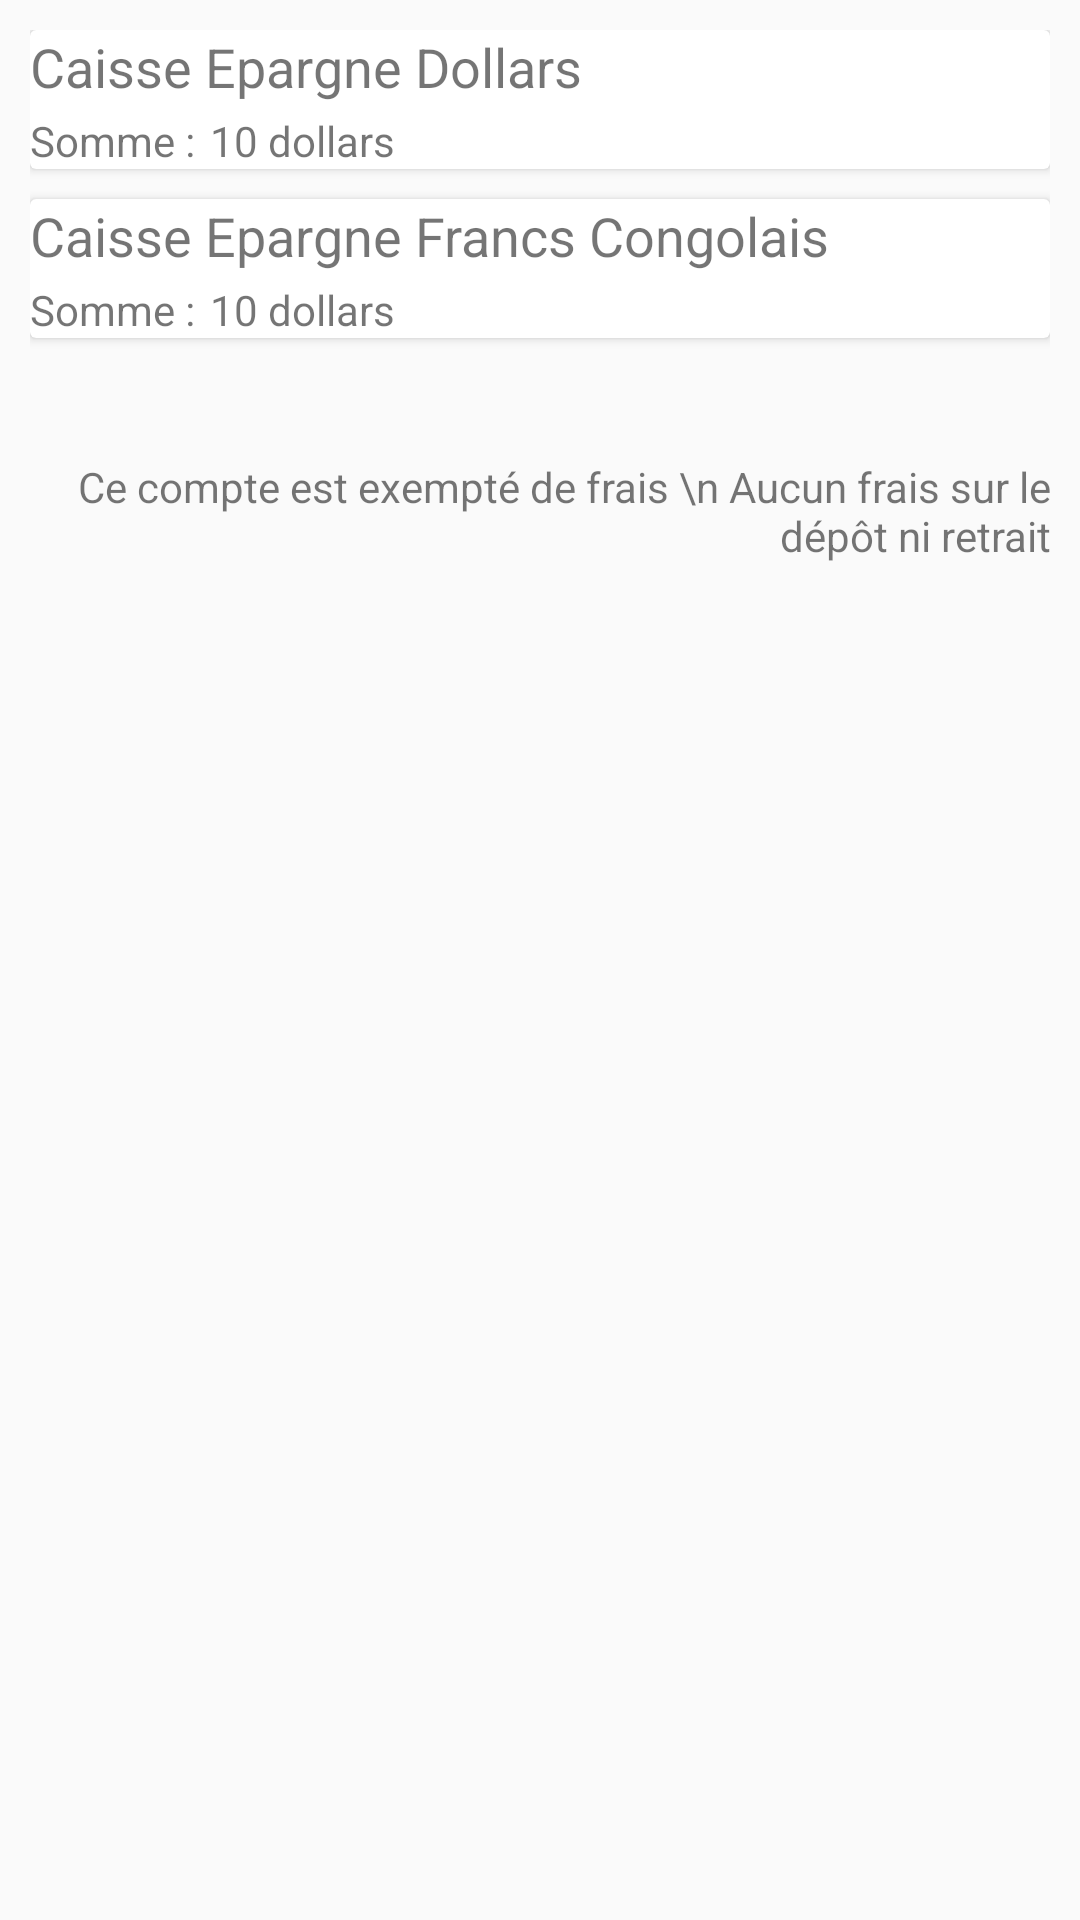

Produce the Android XML layout that renders to this screen, including the resource entries it uses.
<!-- AndroidManifest.xml: application theme AppTheme -->
<!-- res/layout/content_epargne_perso_.xml -->
<?xml version="1.0" encoding="utf-8"?>
<RelativeLayout xmlns:android="http://schemas.android.com/apk/res/android"
    xmlns:app="http://schemas.android.com/apk/res-auto"
    xmlns:tools="http://schemas.android.com/tools"
    android:layout_width="match_parent"
    android:layout_height="match_parent"
    app:layout_behavior="@string/appbar_scrolling_view_behavior"
    tools:context=".Epargne_perso_Activity"
    tools:showIn="@layout/activity_epargne_perso_">

    <LinearLayout
        android:layout_width="match_parent"
        android:layout_height="wrap_content"
        android:layout_marginLeft="10dp"
        android:layout_marginTop="10dp"
        android:layout_marginRight="10dp"
        android:orientation="vertical"
        app:layout_constraintBottom_toBottomOf="parent"
        app:layout_constraintEnd_toEndOf="parent">

        <androidx.cardview.widget.CardView
            android:layout_width="match_parent"
            android:layout_height="match_parent">

            <LinearLayout
                android:layout_width="match_parent"
                android:layout_height="match_parent"
                android:orientation="vertical">

                <TextView
                    android:id="@+id/textView18"
                    android:layout_width="match_parent"
                    android:layout_height="wrap_content"
                    android:text="Caisse Epargne Dollars"
                    android:textSize="18sp" />

                <LinearLayout
                    android:layout_width="wrap_content"
                    android:layout_height="wrap_content"
                    android:layout_marginTop="3dp"
                    android:orientation="horizontal">

                    <TextView
                        android:id="@+id/textView199"
                        android:layout_width="wrap_content"
                        android:layout_height="wrap_content"
                        android:text="Somme :" />

                    <TextView
                        android:id="@+id/txtEpargneSommeDol"
                        android:layout_width="wrap_content"
                        android:layout_height="wrap_content"
                        android:layout_marginLeft="5dp"
                        android:text="10 dollars" />
                </LinearLayout>

            </LinearLayout>
        </androidx.cardview.widget.CardView>

        <androidx.cardview.widget.CardView
            android:layout_width="match_parent"
            android:layout_height="match_parent"
            android:layout_marginTop="10dp">

            <LinearLayout
                android:layout_width="match_parent"
                android:layout_height="match_parent"
                android:orientation="vertical">

                <TextView
                    android:id="@+id/textView19"
                    android:layout_width="match_parent"
                    android:layout_height="wrap_content"
                    android:text="Caisse Epargne Francs Congolais "
                    android:textSize="18sp" />

                <LinearLayout
                    android:layout_width="wrap_content"
                    android:layout_height="wrap_content"
                    android:layout_marginTop="3dp"
                    android:orientation="horizontal">

                    <TextView
                        android:id="@+id/txtsommeFr"
                        android:layout_width="wrap_content"
                        android:layout_height="wrap_content"
                        android:text="Somme :" />

                    <TextView
                        android:id="@+id/txtEpargneSommeFr"
                        android:layout_width="wrap_content"
                        android:layout_height="wrap_content"
                        android:layout_marginStart="5dp"
                        android:text="10 dollars" />
                </LinearLayout>

            </LinearLayout>
        </androidx.cardview.widget.CardView>

        <TextView
            android:id="@+id/textView21"
            android:layout_width="match_parent"
            android:layout_height="wrap_content"
            android:layout_marginTop="40dp"
            android:gravity="right"
            android:text="Ce compte est exempté de frais \n Aucun frais sur le dépôt ni retrait"
            android:textColor="@color/color_button_default" />
    </LinearLayout>
</RelativeLayout>
<!-- res/layout/activity_epargne_perso_.xml (included above) -->
<?xml version="1.0" encoding="utf-8"?>
<androidx.coordinatorlayout.widget.CoordinatorLayout xmlns:android="http://schemas.android.com/apk/res/android"
    xmlns:app="http://schemas.android.com/apk/res-auto"
    xmlns:tools="http://schemas.android.com/tools"
    xmlns:fab="http://schemas.android.com/apk/res-auto"
    android:layout_width="match_parent"
    android:layout_height="match_parent"
    tools:context=".Epargne_perso_Activity">

    <LinearLayout
        android:layout_width="match_parent"
        android:layout_height="match_parent"
        android:orientation="vertical">

        <RelativeLayout
            android:id="@+id/relativeCe"
            android:layout_width="match_parent"
            android:layout_height="wrap_content">

            <ImageView
                android:id="@+id/imageViewCe"
                android:layout_width="wrap_content"
                android:layout_height="wrap_content"
                android:adjustViewBounds="true"
                android:scaleType="centerInside"
                app:srcCompat="@drawable/epargne_e_likilimba" />

            <TextView
                android:id="@+id/textView"
                android:layout_width="match_parent"
                android:layout_height="140dp"
                android:layout_alignLeft="@+id/imageViewCe"
                android:layout_alignTop="@+id/imageViewCe"
                android:layout_alignRight="@+id/imageViewCe"
                android:layout_alignBottom="@+id/imageViewCe"
                android:gravity="center"
                android:text="Caisse Epargne"
                android:textColor="@color/CTA_text"
                android:textColorHighlight="@color/design_default_color_error"
                android:textColorHint="@color/color_button_default"
                android:textSize="36sp"
                android:shadowColor="#090909"
                android:shadowDx="-2"
                android:shadowDy="-2"
                android:shadowRadius="1"
                />

        </RelativeLayout>

        <include
            layout="@layout/content_epargne_perso_"
            android:layout_width="wrap_content"
            android:layout_height="wrap_content" />

    </LinearLayout>

    <com.github.clans.fab.FloatingActionMenu
        android:id="@+id/fab_menu_ep"
        android:layout_width="wrap_content"
        android:layout_height="wrap_content"
        android:layout_alignParentRight="true"
        android:layout_alignParentBottom="true"
        android:layout_gravity="bottom|end"
        android:paddingRight="@dimen/activity_horizontal_margin"
        android:paddingBottom="@dimen/activity_horizontal_margin"
        fab:menu_fab_label="Menu"
        fab:fab_colorNormal="#DA4336"
        fab:fab_colorPressed="#E75043"
        fab:fab_colorRipple="#99FFFFFF"
        fab:fab_showShadow="true"
        fab:menu_labels_colorNormal="#333333"
        fab:menu_labels_colorPressed="#444444"
        fab:menu_labels_colorRipple="#66FFFFFF"
        fab:menu_labels_showShadow="true"
        fab:menu_labels_maxLines="-1"
        fab:menu_labels_position="left"
        fab:menu_openDirection="up"
        fab:fab_shadowColor="#66000000"
        fab:menu_labels_ellipsize="end"
        fab:menu_labels_singleLine="true">

        <com.github.clans.fab.FloatingActionButton
            android:id="@+id/fabEp1"
            android:layout_width="wrap_content"
            android:layout_height="wrap_content"
            android:src="@drawable/ic_help_black_24dp"
            fab:fab_label="Aide"
            fab:fab_size="mini"
            tools:ignore="VectorDrawableCompat" />

        <com.github.clans.fab.FloatingActionButton
            android:id="@+id/fabEp2"
            android:layout_width="wrap_content"
            android:layout_height="wrap_content"
            android:layout_gravity="bottom|end"
            android:layout_margin="@dimen/fab_margin"
            android:src="@drawable/ic_depot_24dp"
            fab:fab_label="Dépôt"
            fab:fab_size="mini"
            tools:ignore="VectorDrawableCompat" />
        <com.github.clans.fab.FloatingActionButton
            android:id="@+id/fabEp3"
            android:layout_width="wrap_content"
            android:layout_height="wrap_content"
            android:layout_gravity="bottom|end"
            android:layout_margin="@dimen/fab_margin"
            android:src="@drawable/ic_retrait_24dp"
            fab:fab_label="Retrait"
            fab:fab_size="mini"
            tools:ignore="VectorDrawableCompat" />
    </com.github.clans.fab.FloatingActionMenu>

</androidx.coordinatorlayout.widget.CoordinatorLayout>
<!-- resources referenced by this layout -->
<resources>
  <color name="CTA_text">#FFFFFF</color>
  <dimen name="activity_horizontal_margin">16dp</dimen>
  <dimen name="fab_margin">16dp</dimen>
  <!-- drawable epargne_e_likilimba: jpg bitmap (drawable, 36222 bytes) -->
  <!-- drawable ic_depot_24dp (drawable) -->
  <vector android:height="24dp" android:tint="#F1D557"
      android:viewportHeight="24.0" android:viewportWidth="24.0"
      android:width="24dp" xmlns:android="http://schemas.android.com/apk/res/android">
      <path android:fillColor="#FF000000" android:pathData="M20.54,5.23l-1.39,-1.68C18.88,3.21 18.47,3 18,3H6c-0.47,0 -0.88,0.21 -1.16,0.55L3.46,5.23C3.17,5.57 3,6.02 3,6.5V19c0,1.1 0.9,2 2,2h14c1.1,0 2,-0.9 2,-2V6.5c0,-0.48 -0.17,-0.93 -0.46,-1.27zM12,17.5L6.5,12H10v-2h4v2h3.5L12,17.5zM5.12,5l0.81,-1h12l0.94,1H5.12z"/>
  </vector>
  <!-- drawable ic_help_black_24dp (drawable) -->
  <vector android:height="24dp" android:tint="#F1D557"
      android:viewportHeight="24.0" android:viewportWidth="24.0"
      android:width="24dp" xmlns:android="http://schemas.android.com/apk/res/android">
      <path android:fillColor="#FF000000" android:pathData="M11,18h2v-2h-2v2zM12,2C6.48,2 2,6.48 2,12s4.48,10 10,10 10,-4.48 10,-10S17.52,2 12,2zM12,20c-4.41,0 -8,-3.59 -8,-8s3.59,-8 8,-8 8,3.59 8,8 -3.59,8 -8,8zM12,6c-2.21,0 -4,1.79 -4,4h2c0,-1.1 0.9,-2 2,-2s2,0.9 2,2c0,2 -3,1.75 -3,5h2c0,-2.25 3,-2.5 3,-5 0,-2.21 -1.79,-4 -4,-4z"/>
  </vector>
  <!-- drawable ic_retrait_24dp (drawable) -->
  <vector android:height="24dp" android:tint="#F1D557"
      android:viewportHeight="24.0" android:viewportWidth="24.0"
      android:width="24dp" xmlns:android="http://schemas.android.com/apk/res/android">
      <path android:fillColor="#FF000000" android:pathData="M20.55,5.22l-1.39,-1.68C18.88,3.21 18.47,3 18,3H6c-0.47,0 -0.88,0.21 -1.15,0.55L3.46,5.22C3.17,5.57 3,6.01 3,6.5V19c0,1.1 0.89,2 2,2h14c1.1,0 2,-0.9 2,-2V6.5c0,-0.49 -0.17,-0.93 -0.45,-1.28zM12,9.5l5.5,5.5H14v2h-4v-2H6.5L12,9.5zM5.12,5l0.82,-1h12l0.93,1H5.12z"/>
  </vector>
  <style name="AppTheme" parent="Theme.AppCompat.Light.DarkActionBar">
          
          <item name="colorPrimary">@color/colorPrimary</item>
          <item name="colorPrimaryDark">@color/colorPrimaryDark</item>
          <item name="colorAccent">@color/colorAccent</item>
      </style>
  <color name="colorPrimary">#ffffff</color>
  <color name="colorPrimaryDark">#ffffff</color>
  <color name="colorAccent">#ffffff</color>
</resources>
